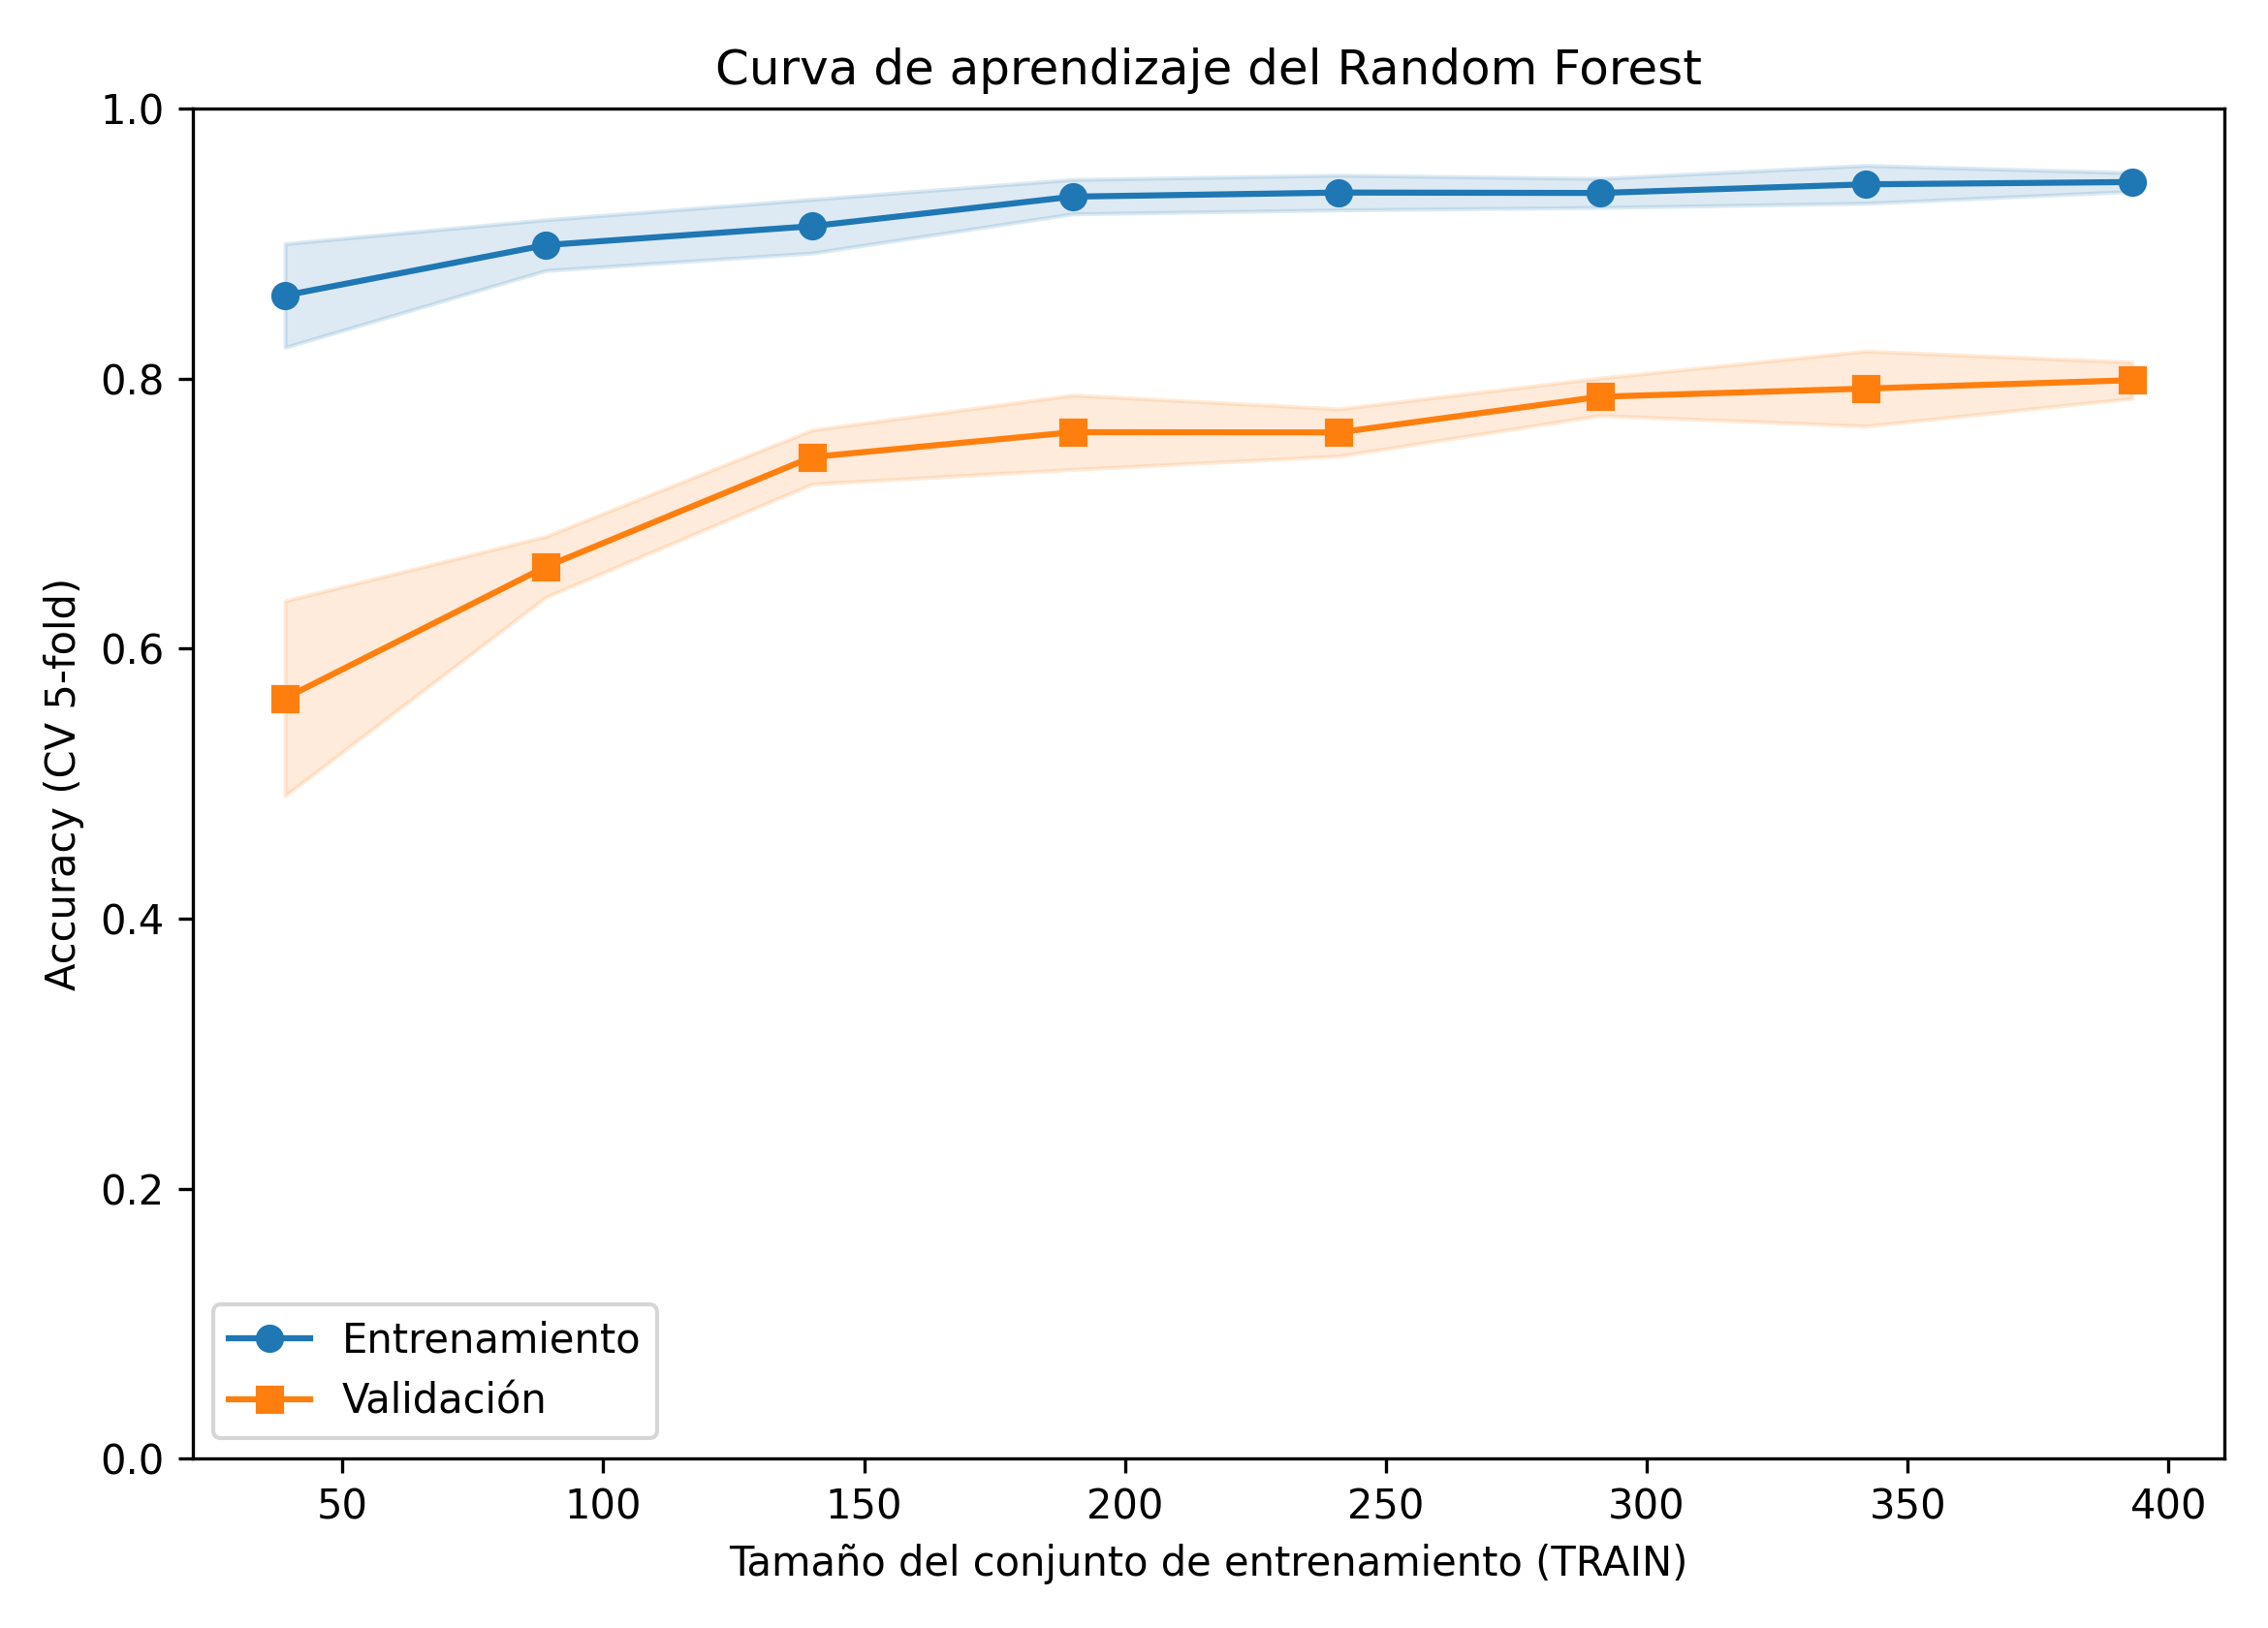

The table this chart was drawn from, first rows:
train_size, acc_train_cv_mean, acc_train_cv_std, acc_valid_cv_mean, acc_valid_cv_std
39, 0.8615, 0.0384, 0.5632, 0.0722
89, 0.8989, 0.0188, 0.6606, 0.0225
140, 0.9129, 0.0199, 0.7419, 0.02
190, 0.9347, 0.0127, 0.7603, 0.0275
241, 0.9378, 0.0129, 0.7601, 0.0175
291, 0.9375, 0.0107, 0.7865, 0.0139
342, 0.9439, 0.014, 0.7926, 0.0277
393, 0.9455, 0.0069, 0.7988, 0.0135
